Photos from the image-classification dataset "cnn_board" in the GitHub repository DustinCarrion/TicTacToeAgent. Its 4 classes are: board, no board 1, no board 2, no board 3.

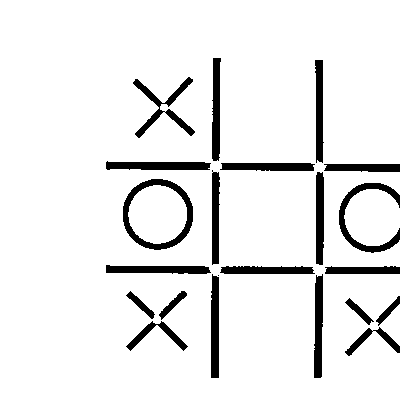
Label: board

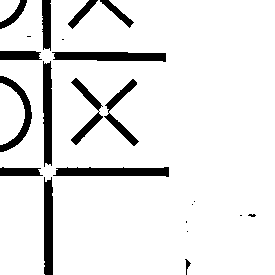
Label: no board 2

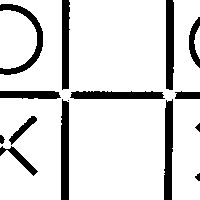
Label: no board 1

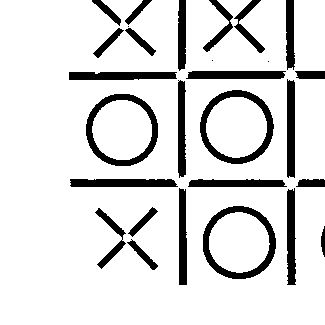
Label: no board 2

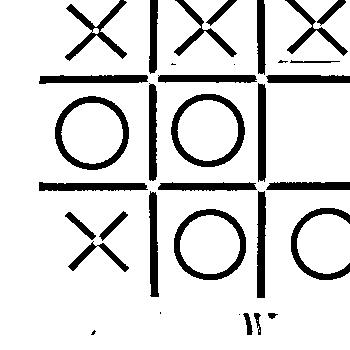
Label: board

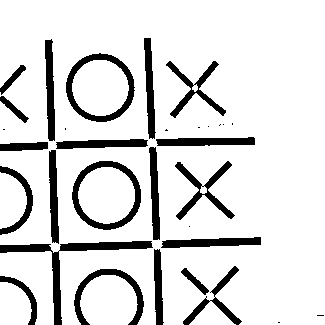
Label: no board 3
